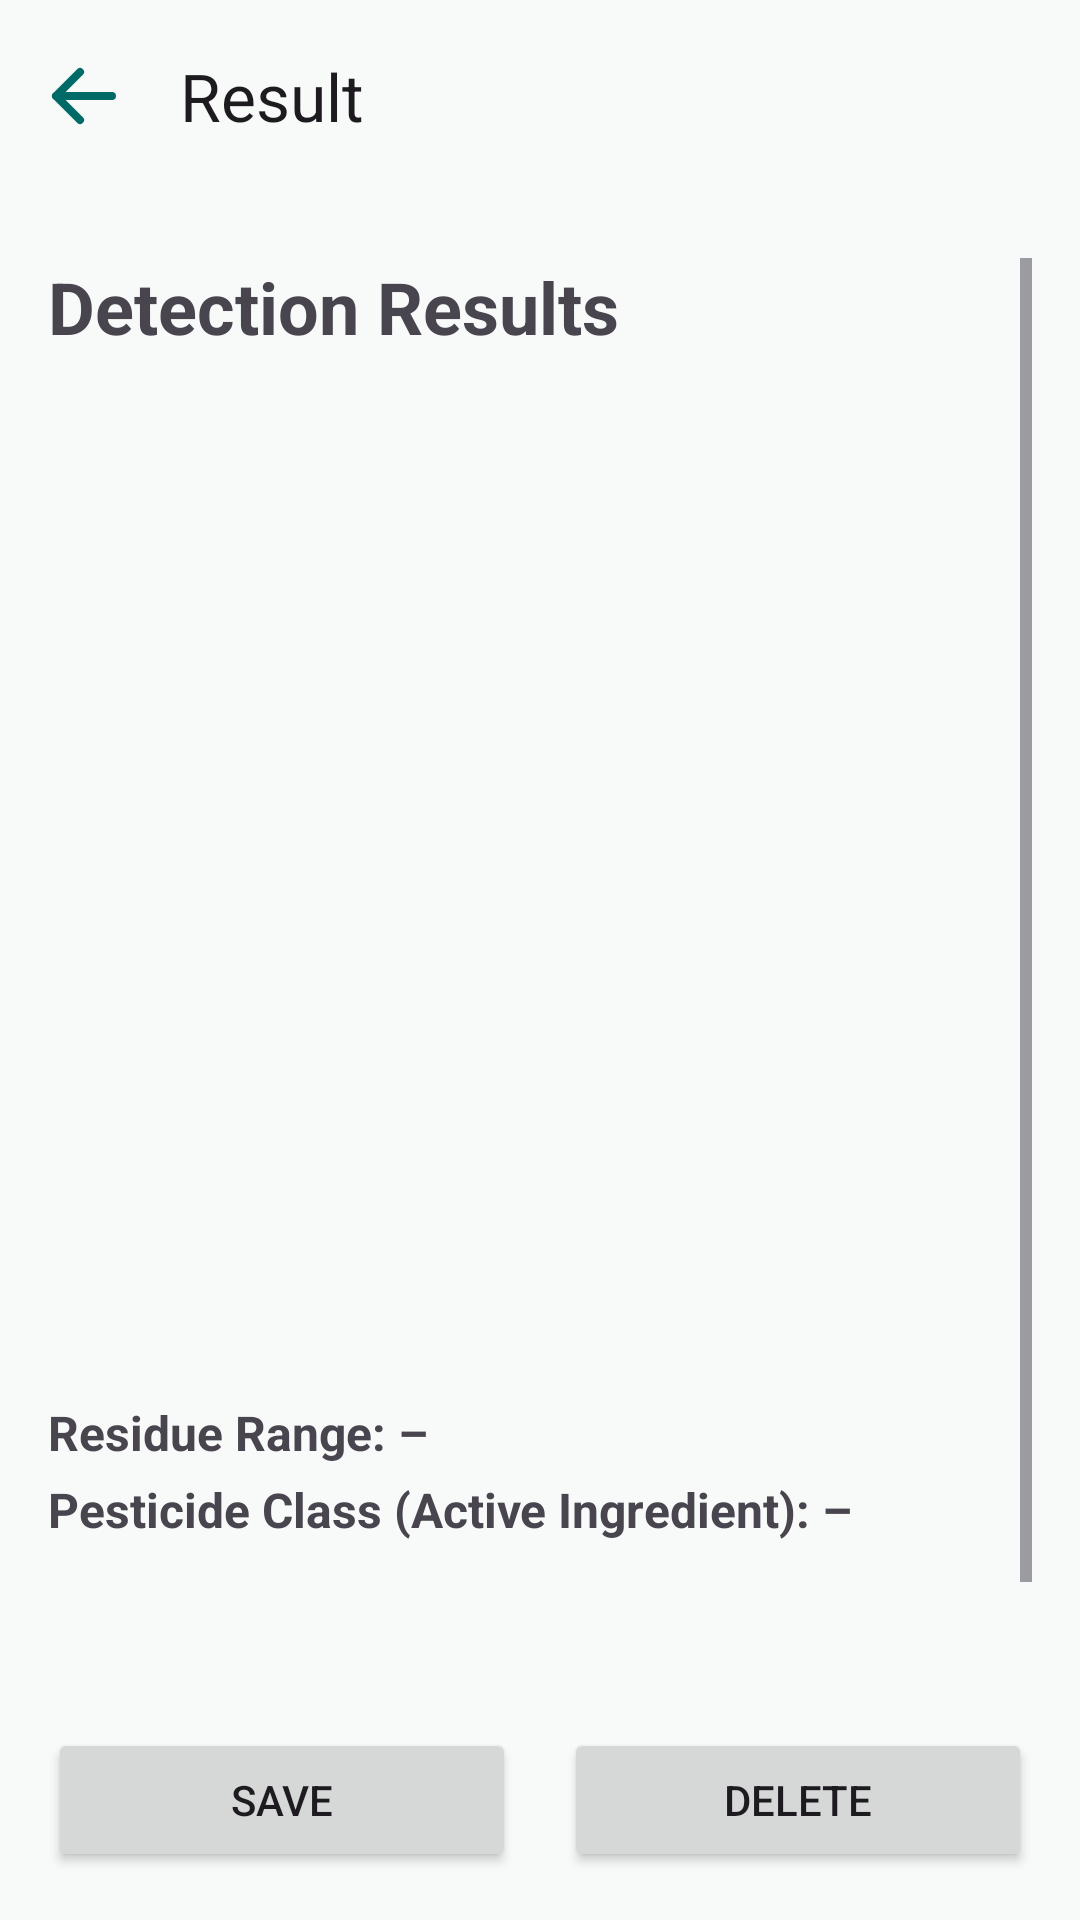

Write the Android layout XML for this screen, with the resource values it uses.
<!-- AndroidManifest.xml: application theme Theme.PestiSafe -->
<!-- res/layout/activity_result.xml -->
<?xml version="1.0" encoding="utf-8"?>
<LinearLayout
    xmlns:android="http://schemas.android.com/apk/res/android"
    xmlns:app="http://schemas.android.com/apk/res-auto"
    android:layout_width="match_parent"
    android:layout_height="match_parent"
    android:orientation="vertical"
    android:theme="@style/Base.Theme.PestiSafe">

    <com.google.android.material.appbar.MaterialToolbar
        android:id="@+id/topAppBar"
        android:layout_width="match_parent"
        android:layout_height="?attr/actionBarSize"
        android:layout_marginBottom="6dp"
        app:navigationIcon="@drawable/backicon"
        app:navigationIconTint="@color/darkGreen"
        app:title="Result" />

    <ScrollView
        android:layout_width="match_parent"
        android:layout_height="0dp"
        android:layout_weight="1"
        android:padding="16dp">

        <LinearLayout
            android:layout_width="match_parent"
            android:layout_height="wrap_content"
            android:orientation="vertical">

            <TextView
                android:id="@+id/resultTitleText"
                android:layout_width="wrap_content"
                android:layout_height="wrap_content"
                android:text="@string/detection_results"
                android:textSize="24sp"
                android:textStyle="bold"
                android:layout_marginBottom="15dp" />

            <ImageView
                android:id="@+id/resultImageView"
                android:layout_width="match_parent"
                android:layout_height="250dp"
                android:layout_marginBottom="16dp"
                android:scaleType="centerCrop" />

            <TextView
                android:id="@+id/resultClassText"
                android:layout_width="wrap_content"
                android:layout_height="wrap_content"
                android:textSize="20sp"
                android:textStyle="bold" />

            <TextView
                android:id="@+id/resultConditionText"
                android:layout_width="wrap_content"
                android:layout_height="wrap_content"
                android:layout_marginTop="8dp"
                android:textSize="18sp"
                android:textStyle="bold" />

            <TextView
                android:id="@+id/resultResidueRangeText"
                android:layout_width="wrap_content"
                android:layout_height="wrap_content"
                android:layout_marginTop="8dp"
                android:text="@string/residue_range"
                android:textSize="16sp"
                android:textStyle="bold" />

            <TextView
                android:id="@+id/resultPesticideText"
                android:layout_width="wrap_content"
                android:layout_height="wrap_content"
                android:layout_marginTop="4dp"
                android:text="@string/pesticide_class_active_ingredient"
                android:textSize="16sp"
                android:textStyle="bold"/>

            <TextView
                android:id="@+id/resultMessageText"
                android:layout_width="wrap_content"
                android:layout_height="wrap_content"
                android:layout_marginTop="12dp"
                android:textSize="16sp" />

            <TextView
                android:id="@+id/resultTimestampText"
                android:layout_width="wrap_content"
                android:layout_height="wrap_content"
                android:layout_marginTop="12dp"
                android:textColor="#888888"
                android:textSize="14sp" />
        </LinearLayout>
    </ScrollView>

    <LinearLayout
        android:layout_width="match_parent"
        android:layout_height="wrap_content"
        android:gravity="center"
        android:orientation="horizontal"
        android:padding="16dp">

        <Button
            android:id="@+id/saveButton"
            android:layout_width="0dp"
            android:layout_height="wrap_content"
            android:layout_marginEnd="16dp"
            android:layout_weight="1"
            android:text="@string/save" />

        <Button
            android:id="@+id/deleteButton"
            android:layout_width="0dp"
            android:layout_height="wrap_content"
            android:layout_weight="1"
            android:text="@string/delete" />
    </LinearLayout>

</LinearLayout>
<!-- resources referenced by this layout -->
<resources>
  <color name="darkGreen">#006A67</color>
  <!-- drawable backicon (drawable) -->
  <vector xmlns:android="http://schemas.android.com/apk/res/android"
      android:width="32dp"
      android:height="32dp"
      android:viewportWidth="24"
      android:viewportHeight="24">
    <path
        android:pathData="M11,6L5,12M5,12L11,18M5,12H19"
        android:strokeLineJoin="round"
        android:strokeWidth="2"
        android:fillColor="#00000000"
        android:strokeColor="#000000"
        android:strokeLineCap="round"/>
  </vector>
  <string name="delete">Delete</string>
  <string name="detection_results">Detection Results</string>
  <string name="pesticide_class_active_ingredient">Pesticide Class (Active Ingredient): –</string>
  <string name="residue_range">Residue Range: –</string>
  <string name="save">Save</string>
  <style name="Theme.PestiSafe" parent="Base.Theme.PestiSafe" />
  <color name="md_theme_primary">#00504E</color>
  <color name="md_theme_onPrimary">#FFFFFF</color>
  <color name="md_theme_primaryContainer">#006A67</color>
  <color name="md_theme_onPrimaryContainer">#96E7E2</color>
  <color name="md_theme_secondary">#5D5F5F</color>
  <color name="md_theme_onSecondary">#FFFFFF</color>
  <color name="md_theme_secondaryContainer">#FFFFFF</color>
  <color name="md_theme_onSecondaryContainer">#747676</color>
  <color name="md_theme_tertiary">#665F30</color>
  <color name="md_theme_onTertiary">#FFFFFF</color>
  <color name="md_theme_tertiaryContainer">#FFF4B7</color>
  <color name="md_theme_onTertiaryContainer">#776F3E</color>
  <color name="md_theme_error">#BA1A1A</color>
  <color name="md_theme_onError">#FFFFFF</color>
  <color name="md_theme_errorContainer">#FFDAD6</color>
  <color name="md_theme_onErrorContainer">#93000A</color>
  <color name="md_theme_background">#F7FAF9</color>
  <color name="md_theme_onBackground">#181C1C</color>
  <color name="md_theme_surface">#FCF8F8</color>
  <color name="md_theme_onSurface">#1C1B1B</color>
  <color name="md_theme_surfaceVariant">#EBE0E1</color>
  <color name="md_theme_onSurfaceVariant">#4C4546</color>
  <color name="md_theme_outline">#7E7576</color>
  <color name="md_theme_outlineVariant">#CFC4C5</color>
  <color name="md_theme_inverseSurface">#313030</color>
  <color name="md_theme_inverseOnSurface">#F4F0EF</color>
  <color name="md_theme_inversePrimary">#84D4D0</color>
  <color name="md_theme_primaryFixed">#A0F1EC</color>
  <color name="md_theme_onPrimaryFixed">#00201F</color>
  <color name="md_theme_primaryFixedDim">#84D4D0</color>
  <color name="md_theme_onPrimaryFixedVariant">#00504D</color>
  <color name="md_theme_secondaryFixed">#E2E2E2</color>
  <color name="md_theme_onSecondaryFixed">#1A1C1C</color>
  <color name="md_theme_secondaryFixedDim">#C6C6C7</color>
  <color name="md_theme_onSecondaryFixedVariant">#454747</color>
  <color name="md_theme_tertiaryFixed">#EEE4A8</color>
  <color name="md_theme_onTertiaryFixed">#201C00</color>
  <color name="md_theme_tertiaryFixedDim">#D1C88E</color>
  <color name="md_theme_onTertiaryFixedVariant">#4E471A</color>
  <color name="md_theme_surfaceDim">#DDD9D9</color>
  <color name="md_theme_surfaceBright">#FCF8F8</color>
  <color name="md_theme_surfaceContainerLowest">#FFFFFF</color>
  <color name="md_theme_surfaceContainerLow">#F6F3F2</color>
  <color name="md_theme_surfaceContainer">#F1EDEC</color>
  <color name="md_theme_surfaceContainerHigh">#EBE7E7</color>
  <color name="md_theme_surfaceContainerHighest">#E5E2E1</color>
</resources>
